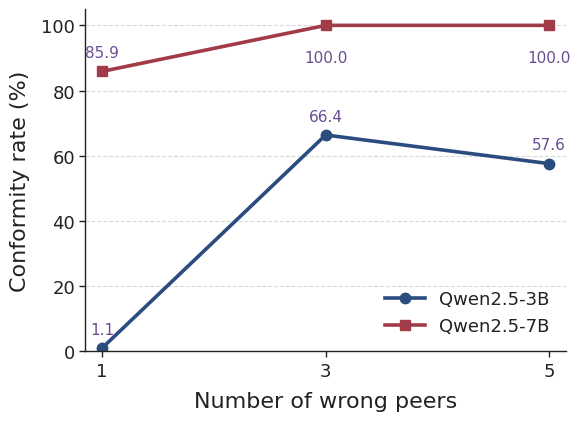

Generate this figure with matplotlib:
import matplotlib
matplotlib.use("Agg")

import matplotlib.pyplot as plt
from pathlib import Path

OUT = Path("results/figures/revision_final")
OUT.mkdir(parents=True, exist_ok=True)

plt.rcParams.update({
    "font.family": "DejaVu Sans",
    "font.size": 13,
    "axes.labelsize": 16,
    "xtick.labelsize": 13,
    "ytick.labelsize": 13,
    "legend.fontsize": 13,
    "pdf.fonttype": 42,
    "ps.fonttype": 42,
})

peers = [1, 3, 5]
qwen3b = [1.07, 66.38, 57.60]
qwen7b = [85.89, 100.00, 100.00]

# 更接近论文风格：深蓝、酒红、暗紫
blue = "#2B4C7E"
red = "#A23B48"
purple = "#6A4C93"
text_color = "#222222"
grid_color = "#D0D0D0"

fig, ax = plt.subplots(figsize=(5.8, 4.2))
fig.patch.set_facecolor("white")
ax.set_facecolor("white")

ax.plot(
    peers, qwen3b,
    marker="o",
    markersize=7.5,
    linewidth=2.6,
    color=blue,
    label="Qwen2.5-3B"
)

ax.plot(
    peers, qwen7b,
    marker="s",
    markersize=7.5,
    linewidth=2.6,
    color=red,
    label="Qwen2.5-7B"
)

ax.set_xlabel("Number of wrong peers", color=text_color, labelpad=8)
ax.set_ylabel("Conformity rate (%)", color=text_color, labelpad=8)

ax.set_xticks([1, 3, 5])
ax.set_xlim(0.85, 5.15)
ax.set_ylim(0, 105)
ax.margins(x=0.02, y=0.04)

ax.spines["top"].set_visible(False)
ax.spines["right"].set_visible(False)
ax.spines["left"].set_linewidth(1.0)
ax.spines["bottom"].set_linewidth(1.0)
ax.spines["left"].set_color(text_color)
ax.spines["bottom"].set_color(text_color)
ax.tick_params(axis="both", colors=text_color, width=1.0, length=4)

ax.grid(axis="y", linestyle="--", linewidth=0.8, alpha=0.8, color=grid_color)

leg = ax.legend(
    frameon=False,
    loc="lower right",
    handlelength=2.2
)
for t in leg.get_texts():
    t.set_color(text_color)

for x, y in zip(peers, qwen3b):
    ax.annotate(
        f"{y:.1f}",
        (x, y),
        xytext=(0, 8),
        textcoords="offset points",
        ha="center",
        va="bottom",
        fontsize=11,
        color=purple
    )

for x, y in zip(peers, qwen7b):
    offset = -18 if y >= 99 else 8
    va = "top" if y >= 99 else "bottom"
    ax.annotate(
        f"{y:.1f}",
        (x, y),
        xytext=(0, offset),
        textcoords="offset points",
        ha="center",
        va=va,
        fontsize=11,
        color=purple
    )

fig.tight_layout(pad=0.5)

fig.savefig(
    OUT / "scale_peer_qwen_csqa.pdf",
    bbox_inches="tight",
    facecolor="white"
)
fig.savefig(
    OUT / "scale_peer_qwen_csqa.png",
    dpi=600,
    bbox_inches="tight",
    facecolor="white"
)

print("SAVED:")
print(OUT / "scale_peer_qwen_csqa.pdf")
print(OUT / "scale_peer_qwen_csqa.png")
